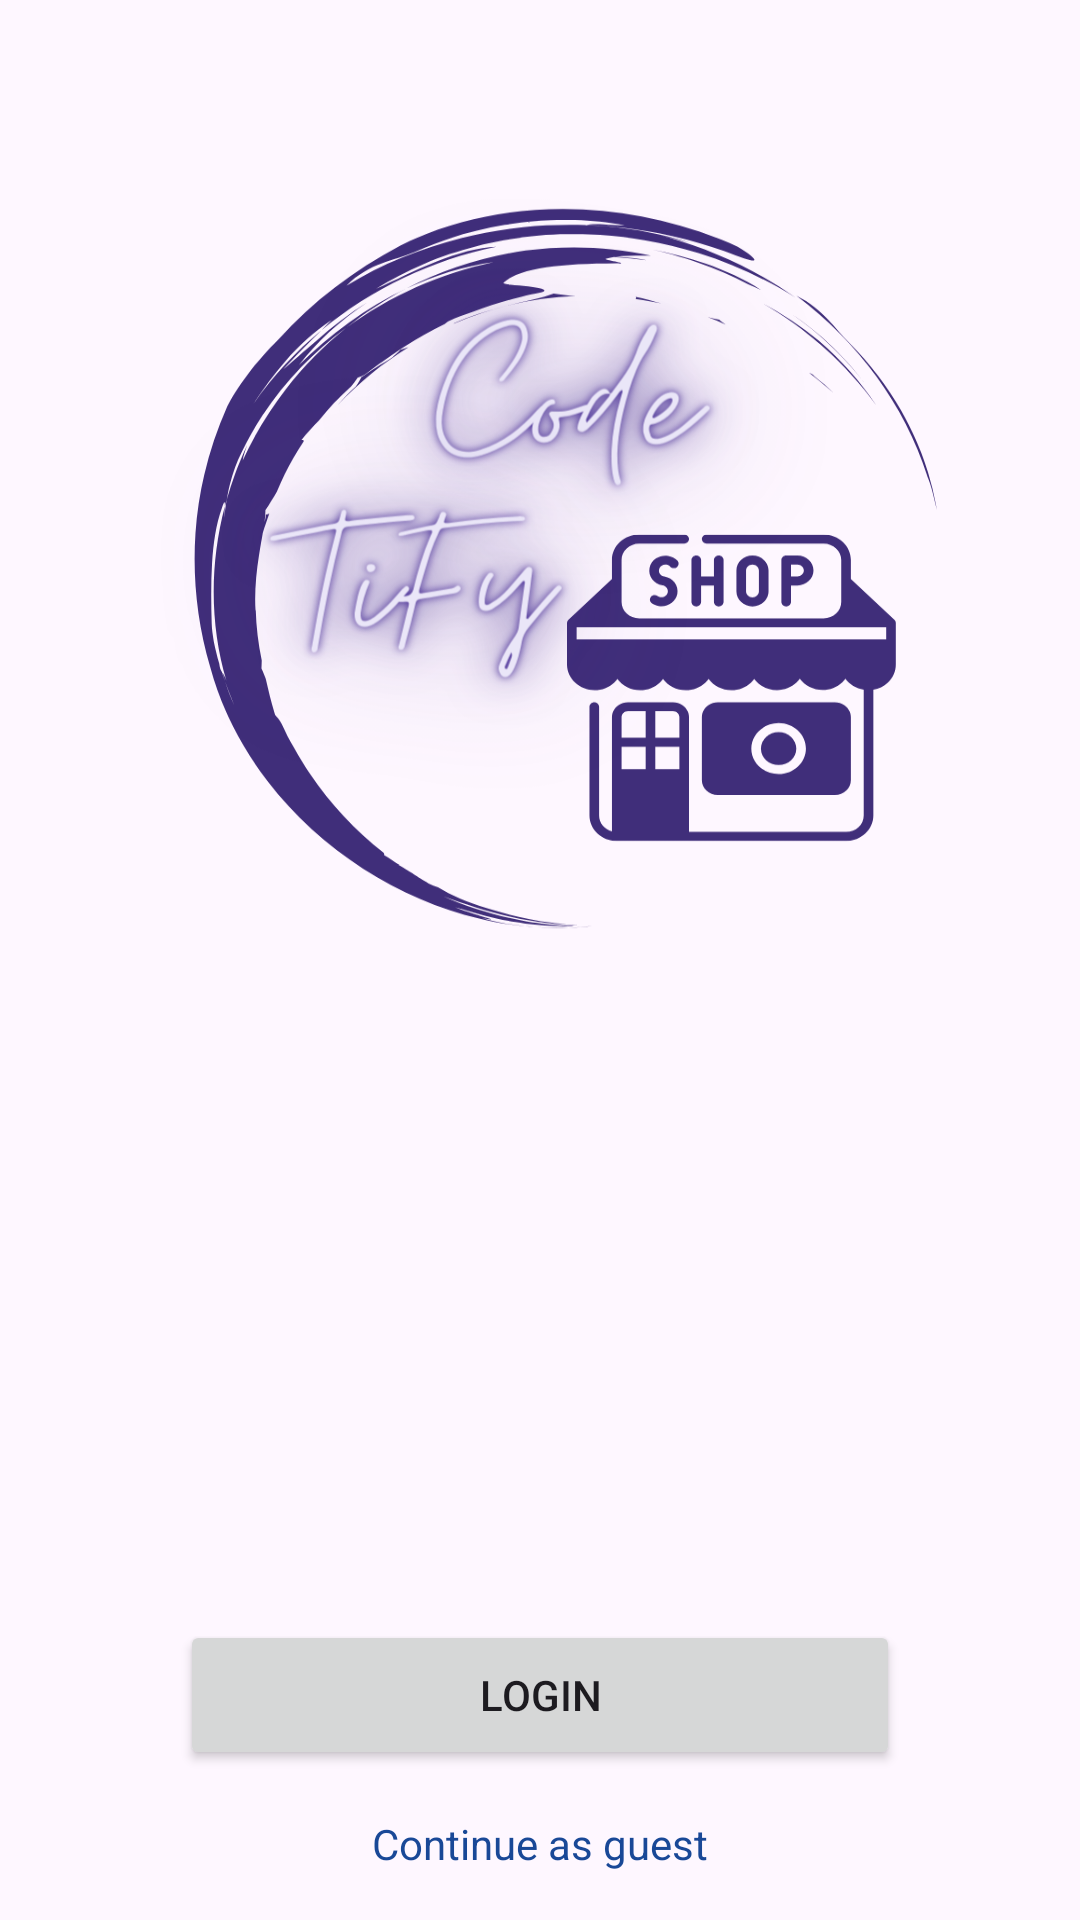

Reconstruct the res/layout file that produces this screen, plus the resources it refers to.
<!-- AndroidManifest.xml: application theme Theme.Application_Shopii -->
<!-- res/layout/activity_main.xml -->
<?xml version="1.0" encoding="utf-8"?>
<androidx.constraintlayout.widget.ConstraintLayout xmlns:android="http://schemas.android.com/apk/res/android"
    xmlns:app="http://schemas.android.com/apk/res-auto"
    xmlns:tools="http://schemas.android.com/tools"
    android:id="@+id/main"
    android:layout_width="match_parent"
    android:layout_height="match_parent"
    android:background="@drawable/logom1"
    tools:context=".MainActivity">

    <ImageView
        android:id="@+id/imageView2"
        android:layout_width="0dp"
        android:layout_height="0dp"

        app:layout_constraintBottom_toBottomOf="parent"
        app:layout_constraintEnd_toEndOf="parent"
        app:layout_constraintStart_toStartOf="parent"
        app:layout_constraintTop_toTopOf="parent" />

    <Button
        android:text="LOGIN"
        android:id="@+id/login"
        android:layout_width="240dp"
        android:layout_height="50dp"
        android:layout_marginStart="60dp"
        android:layout_marginTop="550dp"
        android:layout_marginEnd="60dp"
        android:layout_marginBottom="36dp"
        app:layout_constraintBottom_toTopOf="@+id/signin"
        app:layout_constraintEnd_toEndOf="parent"
        app:layout_constraintHorizontal_bias="0.705"
        app:layout_constraintStart_toStartOf="@+id/imageView2"
        app:layout_constraintTop_toTopOf="parent" />

    <Button
        android:text="SIGNIN"
        android:id="@+id/signin"
        android:layout_width="240dp"
        android:layout_height="0dp"
        android:layout_marginStart="60dp"
        android:layout_marginTop="616dp"
        android:layout_marginEnd="60dp"
        android:layout_marginBottom="30dp"
        app:layout_constraintBottom_toTopOf="@+id/create"
        app:layout_constraintEnd_toEndOf="parent"
        app:layout_constraintHorizontal_bias="0.705"
        app:layout_constraintStart_toStartOf="parent"
        app:layout_constraintTop_toTopOf="parent" />

    <TextView
        android:id="@+id/create"
        android:layout_width="wrap_content"
        android:layout_height="wrap_content"
        android:layout_marginBottom="16dp"
        android:text="Continue as guest"
        android:textColor="@color/blue"
        app:layout_constraintBottom_toBottomOf="parent"
        app:layout_constraintEnd_toEndOf="parent"
        app:layout_constraintStart_toStartOf="parent"
        app:layout_constraintTop_toBottomOf="@+id/signin" />


</androidx.constraintlayout.widget.ConstraintLayout>
<!-- resources referenced by this layout -->
<resources>
  <color name="blue">#194897</color>
  <!-- drawable logom1: png bitmap (drawable, 284773 bytes) -->
  <style name="Theme.Application_Shopii" parent="Base.Theme.Application_Shopii" />
  <style name="Base.Theme.Application_Shopii" parent="Theme.Material3.DayNight.NoActionBar">
          
          
      </style>
</resources>
